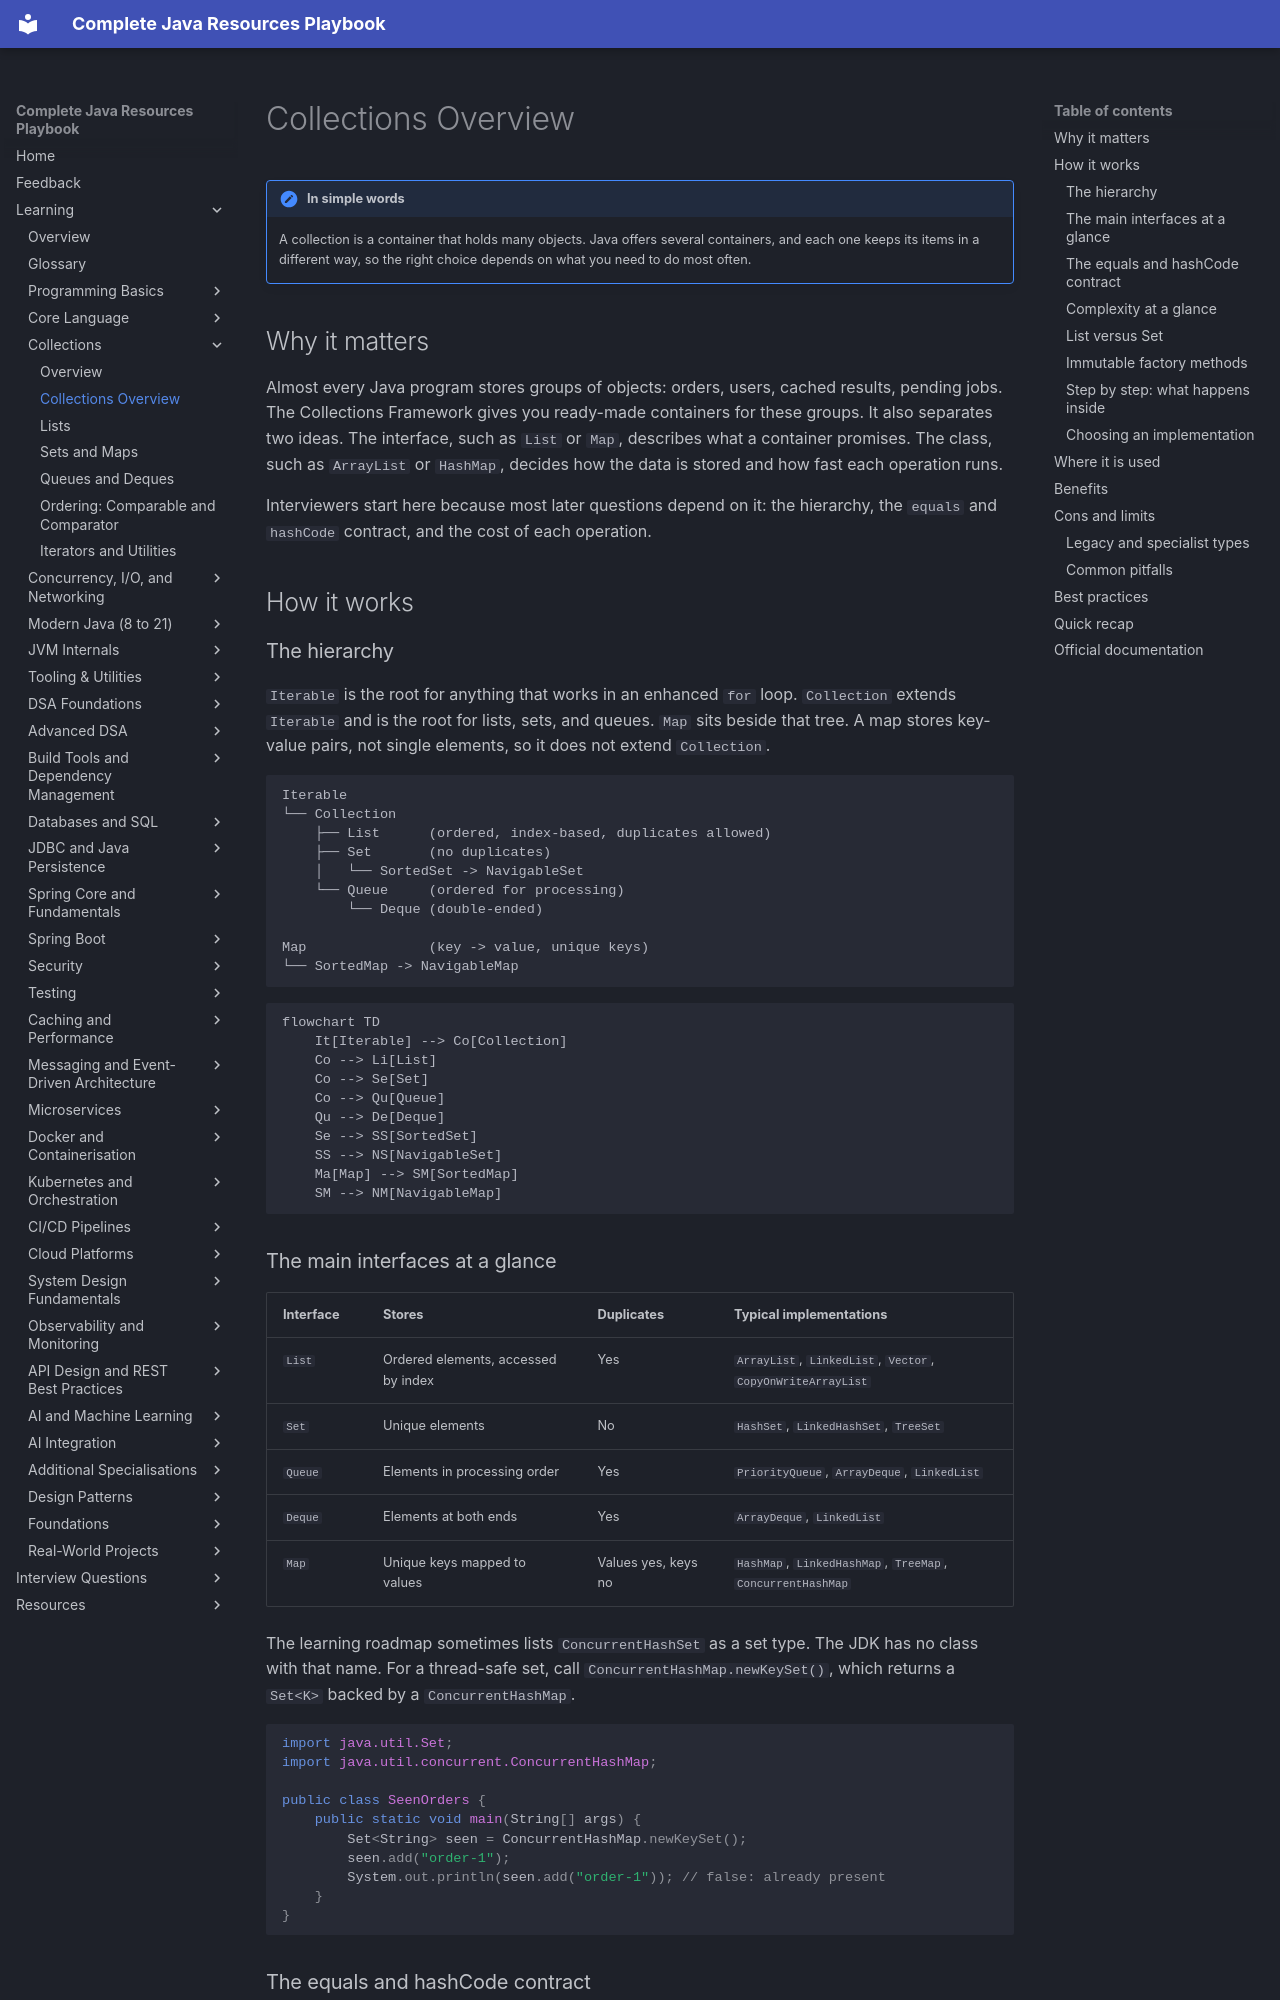

repository: AthiraMohan14/Complete-Java-Resource-PlayBook · page: learning/02b-collections/collections-overview/index.html · generator: mkdocs

# Collections Overview

!!! note "In simple words"
    A collection is a container that holds many objects. Java offers several containers, and each one keeps its items in a different way, so the right choice depends on what you need to do most often.

## Why it matters

Almost every Java program stores groups of objects: orders, users, cached results, pending jobs. The Collections Framework gives you ready-made containers for these groups. It also separates two ideas. The interface, such as `List` or `Map`, describes what a container promises. The class, such as `ArrayList` or `HashMap`, decides how the data is stored and how fast each operation runs.

Interviewers start here because most later questions depend on it: the hierarchy, the `equals` and `hashCode` contract, and the cost of each operation.

## How it works

### The hierarchy

`Iterable` is the root for anything that works in an enhanced `for` loop. `Collection` extends `Iterable` and is the root for lists, sets, and queues. `Map` sits beside that tree. A map stores key-value pairs, not single elements, so it does not extend `Collection`.

```text
Iterable
└── Collection
    ├── List      (ordered, index-based, duplicates allowed)
    ├── Set       (no duplicates)
    │   └── SortedSet -> NavigableSet
    └── Queue     (ordered for processing)
        └── Deque (double-ended)

Map               (key -> value, unique keys)
└── SortedMap -> NavigableMap
```

```mermaid
flowchart TD
    It[Iterable] --> Co[Collection]
    Co --> Li[List]
    Co --> Se[Set]
    Co --> Qu[Queue]
    Qu --> De[Deque]
    Se --> SS[SortedSet]
    SS --> NS[NavigableSet]
    Ma[Map] --> SM[SortedMap]
    SM --> NM[NavigableMap]
```

### The main interfaces at a glance

| Interface | Stores | Duplicates | Typical implementations |
|---|---|---|---|
| `List` | Ordered elements, accessed by index | Yes | `ArrayList`, `LinkedList`, `Vector`, `CopyOnWriteArrayList` |
| `Set` | Unique elements | No | `HashSet`, `LinkedHashSet`, `TreeSet` |
| `Queue` | Elements in processing order | Yes | `PriorityQueue`, `ArrayDeque`, `LinkedList` |
| `Deque` | Elements at both ends | Yes | `ArrayDeque`, `LinkedList` |
| `Map` | Unique keys mapped to values | Values yes, keys no | `HashMap`, `LinkedHashMap`, `TreeMap`, `ConcurrentHashMap` |

The learning roadmap sometimes lists `ConcurrentHashSet` as a set type. The JDK has no class with that name. For a thread-safe set, call `ConcurrentHashMap.newKeySet()`, which returns a `Set<K>` backed by a `ConcurrentHashMap`.

```java
import java.util.Set;
import java.util.concurrent.ConcurrentHashMap;

public class SeenOrders {
    public static void main(String[] args) {
        Set<String> seen = ConcurrentHashMap.newKeySet();
        seen.add("order-1");
        System.out.println(seen.add("order-1")); // false: already present
    }
}
```
